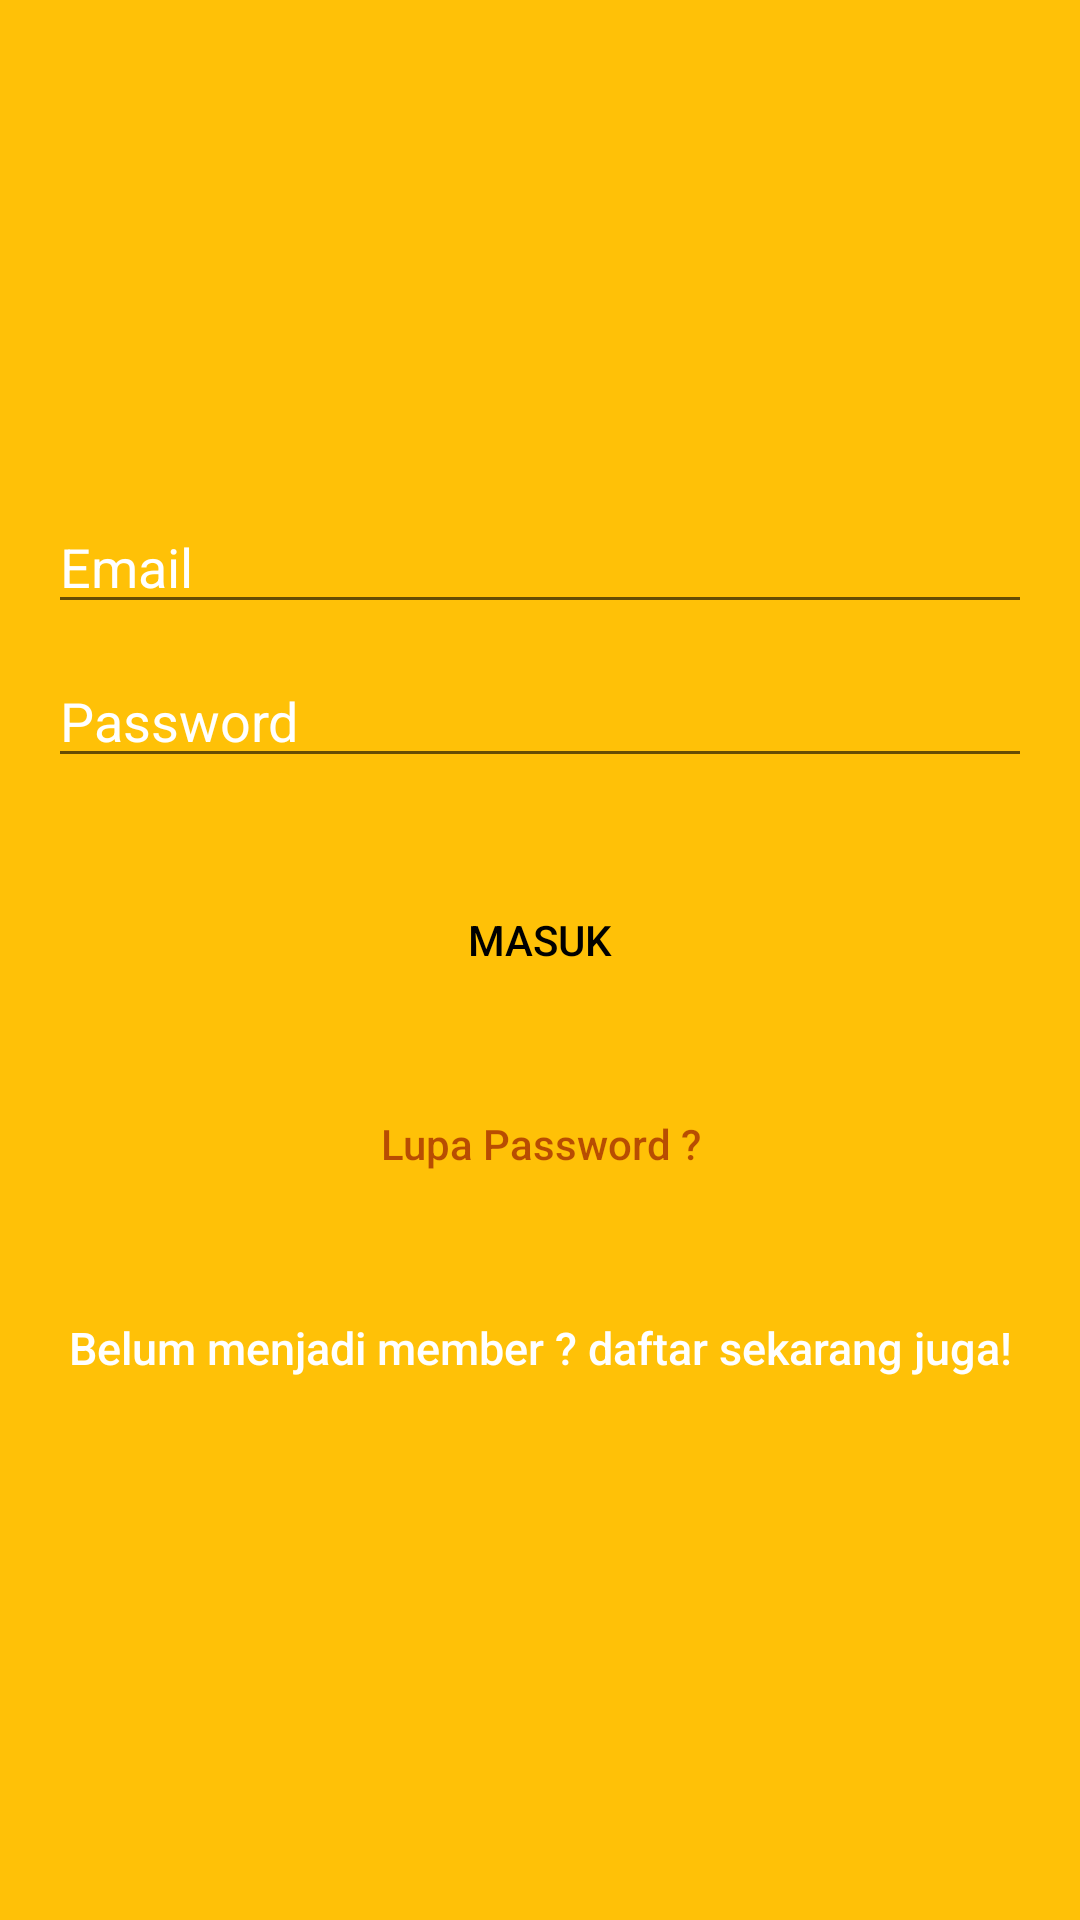

Write the Android layout XML for this screen, with the resource values it uses.
<!-- AndroidManifest.xml: application theme AppTheme -->
<!-- res/layout/activity_login.xml -->
<?xml version="1.0" encoding="utf-8"?>
<RelativeLayout xmlns:android="http://schemas.android.com/apk/res/android"
xmlns:app="http://schemas.android.com/apk/res-auto"
xmlns:tools="http://schemas.android.com/tools"
android:layout_width="match_parent"
android:layout_height="match_parent"
android:fitsSystemWindows="true"
tools:context="com.rid.lat.ekantin.activity.LoginActivity">

<LinearLayout
    android:layout_width="fill_parent"
    android:layout_height="fill_parent"
    android:background="@color/colorPrimary"
    android:gravity="center"
    android:orientation="vertical"
    android:padding="@dimen/activity_horizontal_margin">


    

    <EditText
            android:id="@+id/email"
            android:layout_width="match_parent"
            android:layout_height="wrap_content"
            android:layout_marginBottom="10dp"
            android:hint="@string/hint_email"
            android:inputType="textEmailAddress"
            android:textColor="@android:color/white"
            android:textColorHint="@android:color/white" />

         <EditText
            android:id="@+id/password"
            android:layout_width="fill_parent"
            android:layout_height="wrap_content"
            android:layout_marginBottom="10dp"
            android:hint="@string/hint_password"
            android:inputType="textPassword"
            android:textColor="@android:color/white"
            android:textColorHint="@android:color/white" />

    

    <Button
        android:id="@+id/btn_login"
        android:layout_width="fill_parent"
        android:layout_height="wrap_content"
        android:layout_marginTop="20dip"
        android:background="@drawable/rounded_button"
        android:text="@string/btn_login"
        android:textColor="@android:color/black"
        />

    <Button
        android:id="@+id/btn_reset_password"
        android:layout_width="fill_parent"
        android:layout_height="wrap_content"
        android:layout_marginTop="20dip"
        android:background="@null"
        android:text="@string/btn_forgot_password"
        android:textAllCaps="false"
        android:textColor="@color/colorAccent" />

    

    <Button
        android:id="@+id/btn_signup"
        android:layout_width="fill_parent"
        android:layout_height="wrap_content"
        android:layout_marginTop="20dip"
        android:background="@null"
        android:text="@string/btn_link_to_register"
        android:textAllCaps="false"
        android:textColor="@color/white"
        android:textSize="15sp" />
</LinearLayout>

<ProgressBar
    android:id="@+id/progressBar"
    android:layout_width="30dp"
    android:layout_height="30dp"
    android:layout_gravity="center|bottom"
    android:layout_marginBottom="20dp"
    android:visibility="gone" />
</RelativeLayout>
<!-- resources referenced by this layout -->
<resources>
  <color name="colorAccent">#9800</color>
  <color name="colorPrimary">#ffc107</color>
  <color name="white">#ffffff</color>
  <dimen name="activity_horizontal_margin">16dp</dimen>
  <string name="btn_forgot_password">Lupa Password ?</string>
  <string name="btn_link_to_register">Belum menjadi member ? daftar sekarang juga!</string>
  <string name="btn_login">MASUK</string>
  <string name="hint_email">Email</string>
  <string name="hint_password">Password</string>
  <style name="AppTheme" parent="Theme.AppCompat.Light.DarkActionBar">
          
          <item name="colorPrimary">#ffc107</item>
          <item name="colorPrimaryDark">#ff9800</item>
          <item name="colorAccent">#3b458d</item>
  
      </style>
</resources>
